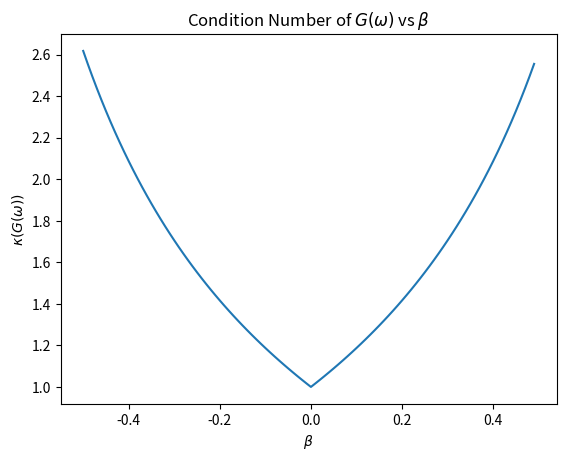

Recreate this plot in Python.
import numpy as np
import matplotlib.pyplot as plt

def G0(w):
    return 1

def G1(w, alpha):
    return np.exp(-1j * w * (1 + alpha))

def G2(w, beta):
    return np.exp(-1j * w * (1 + beta))

def G(w, alpha, beta):
    return np.array([
        [G0(w), G0(w - 2/3*np.pi), G0(w - 4/3*np.pi)],
        [G1(w, alpha), G1(w - 2/3*np.pi, alpha), G1(w - 4/3*np.pi, alpha)],
        [G2(w, beta), G2(w - 2/3*np.pi, beta), G2(w - 4/3*np.pi, beta)],
    ])

if __name__ == '__main__':
    omega = 1
    alpha = 1
    betas = np.linspace(-0.5, 0.5, 100, endpoint=False)
    conds = np.zeros_like(betas)

    for i, beta in enumerate(betas):
        conds[i] = np.linalg.cond(G(omega, alpha, beta))

    plt.plot(betas, conds)
    plt.title('Condition Number of $G(\omega)$ vs $\\beta$')
    plt.xlabel('$\\beta$')
    plt.ylabel('$\kappa(G(\omega))$')
    plt.show()
